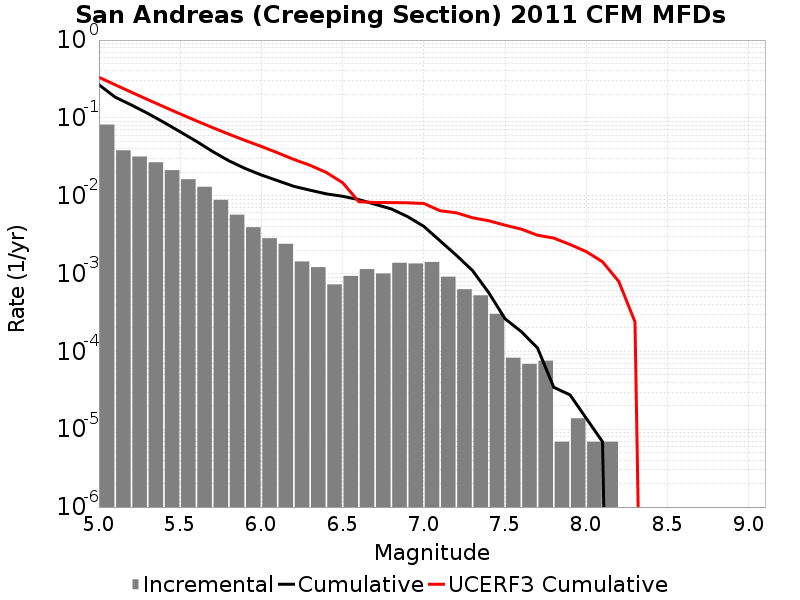

The table this chart was drawn from, first rows:
Magnitude, Incremental Rate, Cumulative Rate, UCERF3 Cumulative Rate
5.05, 0.08202, 0.2667, 0.3324
5.15, 0.03831, 0.1847, 0.2662
5.25, 0.0319, 0.1463, 0.2137
5.35, 0.02687, 0.1144, 0.172
5.45, 0.0213, 0.08757, 0.1388
5.55, 0.01628, 0.06627, 0.1125
5.65, 0.01304, 0.04999, 0.0916
5.75, 0.008844, 0.03695, 0.07499
5.85, 0.005707, 0.02811, 0.06179
5.95, 0.003938, 0.0224, 0.05131
6.05, 0.002847, 0.01846, 0.04299
6.15, 0.002411, 0.01562, 0.0356
6.25, 0.00143, 0.0132, 0.02926
6.35, 0.001209, 0.01177, 0.02462
6.45, 7.254765E-4, 0.01056, 0.01989
6.55, 9.327555E-4, 0.009839, 0.01472
6.65, 0.00114, 0.008906, 0.00838
6.75, 0.001002, 0.007766, 0.008186
6.85, 0.001375, 0.006764, 0.008163
6.95, 0.001347, 0.005389, 0.008108
7.05, 0.001409, 0.004042, 0.007953
7.15, 9.120276E-4, 0.002632, 0.006418
7.25, 6.287463E-4, 0.00172, 0.00604
7.35, 5.251068E-4, 0.001092, 0.005207
7.45, 3.0400918E-4, 5.665626E-4, 0.004768
7.55, 8.2911596E-5, 2.625534E-4, 0.004187
7.65, 6.9092996E-5, 1.796418E-4, 0.003724
7.75, 7.6002296E-5, 1.105488E-4, 0.003109
7.85, 6.9093E-6, 3.4546498E-5, 0.002855
7.95, 1.38186E-5, 2.76372E-5, 0.002364
8.05, 6.9093E-6, 1.38186E-5, 0.001914
8.15, 6.9093E-6, 6.9093E-6, 0.001418
8.25, 0.0, 0.0, 7.937497E-4
8.35, 0.0, 0.0, 2.3926099E-4
8.45, 0.0, 0.0, 0.0
8.55, 0.0, 0.0, 0.0
8.65, 0.0, 0.0, 0.0
8.75, 0.0, 0.0, 0.0
8.85, 0.0, 0.0, 0.0
8.95, 0.0, 0.0, 0.0
9.05, 0.0, 0.0, 0.0
